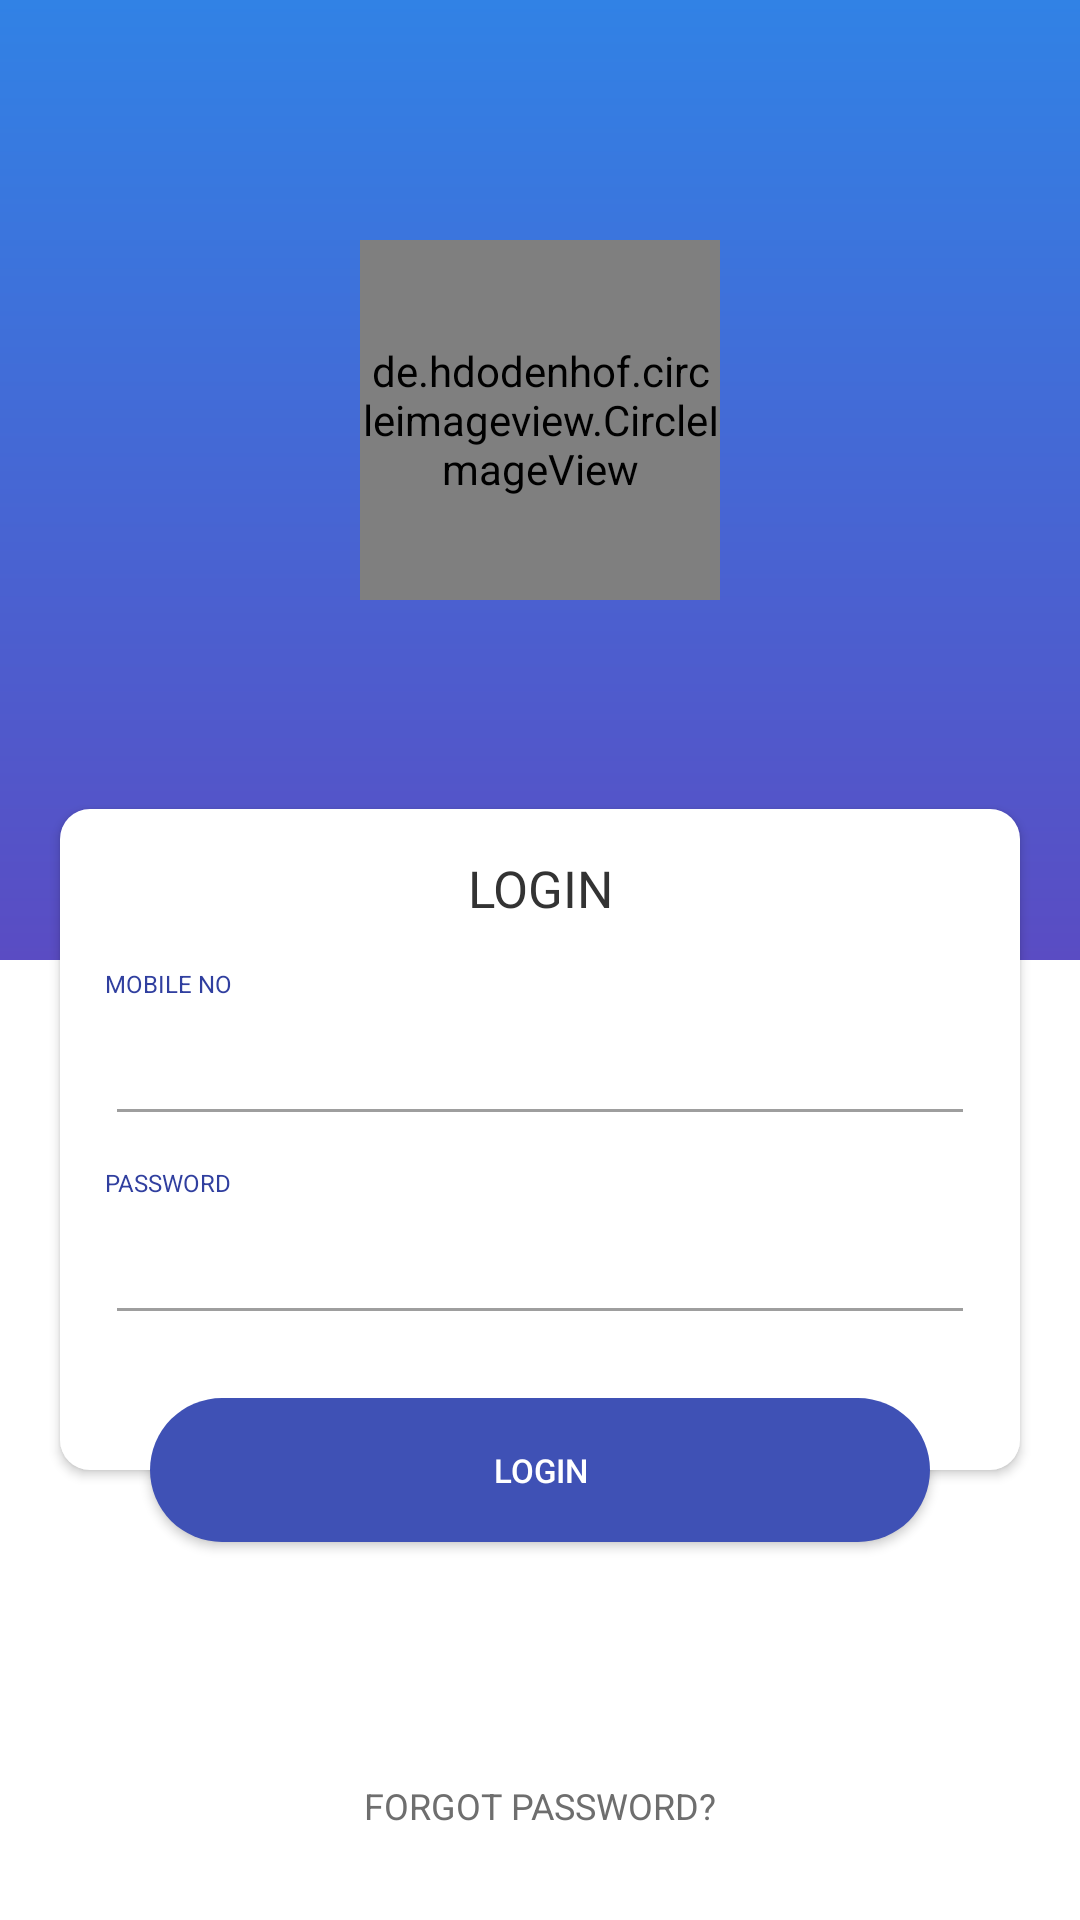

This screen was rendered from an Android layout file. Write that file and the resources it references.
<!-- AndroidManifest.xml: activity theme AppTheme.Login -->
<!-- res/layout/activity_login.xml -->
<?xml version="1.0" encoding="utf-8"?>
<FrameLayout
    xmlns:android="http://schemas.android.com/apk/res/android"
    xmlns:app="http://schemas.android.com/apk/res-auto"
    xmlns:tools="http://schemas.android.com/tools"
    android:layout_width="match_parent"
    android:layout_height="match_parent"
    android:orientation="vertical">

    <LinearLayout
        android:layout_width="match_parent"
        android:layout_height="match_parent"
        android:orientation="vertical">

        <LinearLayout
            android:layout_width="match_parent"
            android:layout_height="match_parent"
            android:layout_weight="1"
            android:background="@drawable/login_background_gradient">

            <RelativeLayout
                android:layout_width="match_parent"
                android:layout_height="match_parent"
                android:layout_marginBottom="40dp">

                <de.hdodenhof.circleimageview.CircleImageView
                    xmlns:app="http://schemas.android.com/apk/res-auto"
                    android:layout_width="120dp"
                    android:layout_height="120dp"
                    android:layout_centerInParent="true"
                    android:src="@drawable/ic_logo"
                    android:tint="@color/white"
                    app:civ_border_color="#FF000000"
                    app:civ_border_width="0dp"/>

            </RelativeLayout>

        </LinearLayout>

        <View
            android:layout_width="match_parent"
            android:layout_height="match_parent"
            android:layout_weight="1"
            android:background="@color/white">

        </View>

    </LinearLayout>


    <android.support.design.widget.CoordinatorLayout
        xmlns:android="http://schemas.android.com/apk/res/android"
        android:id="@+id/mobileNoCoordinator"
        android:layout_width="match_parent"
        android:layout_height="match_parent"
        android:layout_gravity="center_vertical"
        android:layout_marginBottom="30dp"
        android:layout_marginTop="90dp">

        <LinearLayout
            android:id="@+id/loginPanel"
            android:layout_width="match_parent"
            android:layout_height="wrap_content"
            android:layout_gravity="center_vertical"
            android:layout_marginLeft="20dp"
            android:layout_marginRight="20dp"
            android:background="@drawable/rounded_border"
            android:elevation="2dp"
            android:orientation="vertical"
            android:padding="15dp">

            <android.support.v7.widget.AppCompatTextView
                android:layout_width="match_parent"
                android:layout_height="wrap_content"
                android:gravity="center"
                android:text="@string/login"
                android:textColor="#333333"
                android:textSize="17sp"/>

            <android.support.v7.widget.AppCompatTextView
                android:layout_width="wrap_content"
                android:layout_height="wrap_content"
                android:layout_marginTop="15dp"
                android:gravity="center"
                android:text="@string/mobile_no"
                android:textColor="@color/colorPrimaryDark"
                android:textSize="8sp"/>

            <android.support.v7.widget.AppCompatEditText
                android:id="@+id/mobileNo"
                fontPath="fonts/GothamRoundedBold.ttf"
                android:layout_width="match_parent"
                android:layout_height="wrap_content"
                android:layout_marginBottom="10dp"
                android:imeActionId="@+id/otp"
                android:imeOptions="actionNext"
                android:inputType="number"
                android:maxLength="10"
                android:textColor="#6E6E6E"
                android:textSize="21sp"
                android:theme="@style/MyEditTextTheme"
                tools:ignore="InvalidImeActionId"/>

            <android.support.v7.widget.AppCompatTextView
                android:layout_width="wrap_content"
                android:layout_height="wrap_content"
                android:gravity="center"
                android:text="@string/password"
                android:textColor="@color/colorPrimaryDark"
                android:textSize="8sp"/>

            <android.support.v7.widget.AppCompatEditText
                android:id="@+id/password"
                fontPath="fonts/GothamRoundedBold.ttf"
                android:layout_width="match_parent"
                android:layout_height="wrap_content"
                android:layout_marginBottom="30dp"
                android:imeActionId="@+id/otp"
                android:imeOptions="actionDone"
                android:inputType="textPassword"
                android:textColor="#6E6E6E"
                android:textSize="21sp"
                android:theme="@style/MyEditTextTheme"
                tools:ignore="InvalidImeActionId"/>

        </LinearLayout>

        <android.support.v7.widget.AppCompatButton
            android:id="@+id/login"
            style="@style/Widget.AppCompat.Button.Colored"
            android:layout_width="match_parent"
            android:layout_height="wrap_content"
            android:layout_marginLeft="50dp"
            android:layout_marginRight="50dp"
            android:background="@drawable/rounded_button_border"
            android:elevation="10dp"
            android:text="@string/login"
            android:textAllCaps="false"
            android:textSize="11sp"
            app:layout_anchor="@id/loginPanel"
            app:layout_anchorGravity="bottom|center"/>

    </android.support.design.widget.CoordinatorLayout>

    <android.support.v7.widget.AppCompatTextView
        android:layout_width="match_parent"
        android:layout_height="wrap_content"
        android:layout_gravity="bottom"
        android:layout_marginBottom="30dp"
        android:gravity="center"
        android:text="@string/forgot_password"
        android:textColor="#6E6E6E"
        android:textSize="12sp"/>

</FrameLayout>
<!-- resources referenced by this layout -->
<resources>
  <color name="colorPrimaryDark">#303F9F</color>
  <color name="white">#FFFFFF</color>
  <!-- drawable ic_logo: png bitmap (drawable, 5250 bytes) -->
  <!-- drawable login_background_gradient (drawable) -->
  <?xml version="1.0" encoding="UTF-8"?>
  <shape xmlns:android="http://schemas.android.com/apk/res/android" android:shape="rectangle" >
  
      <gradient
          android:angle="270"
          android:endColor="#5a4cc3"
          android:startColor="#3182e5"
          android:type="linear" />
  
  
  </shape>
  <!-- drawable rounded_border (drawable) -->
  <?xml version="1.0" encoding="utf-8"?>
  <shape xmlns:android="http://schemas.android.com/apk/res/android"
         android:padding="10dp"
         android:shape="rectangle">
      
      <solid android:color="@color/white"/>
      <corners android:radius="10dp"/>
  </shape>
  <!-- drawable rounded_button_border (drawable) -->
  <?xml version="1.0" encoding="utf-8"?>
  <shape xmlns:android="http://schemas.android.com/apk/res/android"
         android:padding="10dp"
         android:shape="rectangle">
      
      <solid android:color="@color/colorPrimary"/>
      <corners android:radius="30dp"/>
  </shape>
  <string name="forgot_password">FORGOT PASSWORD?</string>
  <string name="login">LOGIN</string>
  <string name="mobile_no">MOBILE NO</string>
  <string name="password">PASSWORD</string>
  <style name="MyEditTextTheme">
          
          <item name="colorControlNormal">#9e9e9e</item>
          
      </style>
  <style name="AppTheme.Login" parent="AppTheme">
          <item name="android:textColor">@color/white</item>
      </style>
  <color name="colorPrimary">#3F51B5</color>
  <style name="AppTheme" parent="Theme.AppCompat.Light.DarkActionBar">
          <item name="windowActionBar">false</item>
          <item name="colorPrimary">@color/colorPrimary</item>
          <item name="colorPrimaryDark">@color/colorPrimaryDark</item>
          <item name="colorAccent">@color/colorAccent</item>
          <item name="windowNoTitle">true</item>
          <item name="colorControlNormal">#c5c5c5</item>
          <item name="colorControlActivated">@color/colorPrimary</item>
          <item name="colorControlHighlight">@color/colorPrimary</item>
          <item name="android:windowBackground">@color/white</item>
          <item name="android:textColorPrimary">@color/white</item>
          <item name="android:textColorSecondary">#333333</item>
      </style>
  <color name="colorAccent">#FF4081</color>
</resources>
